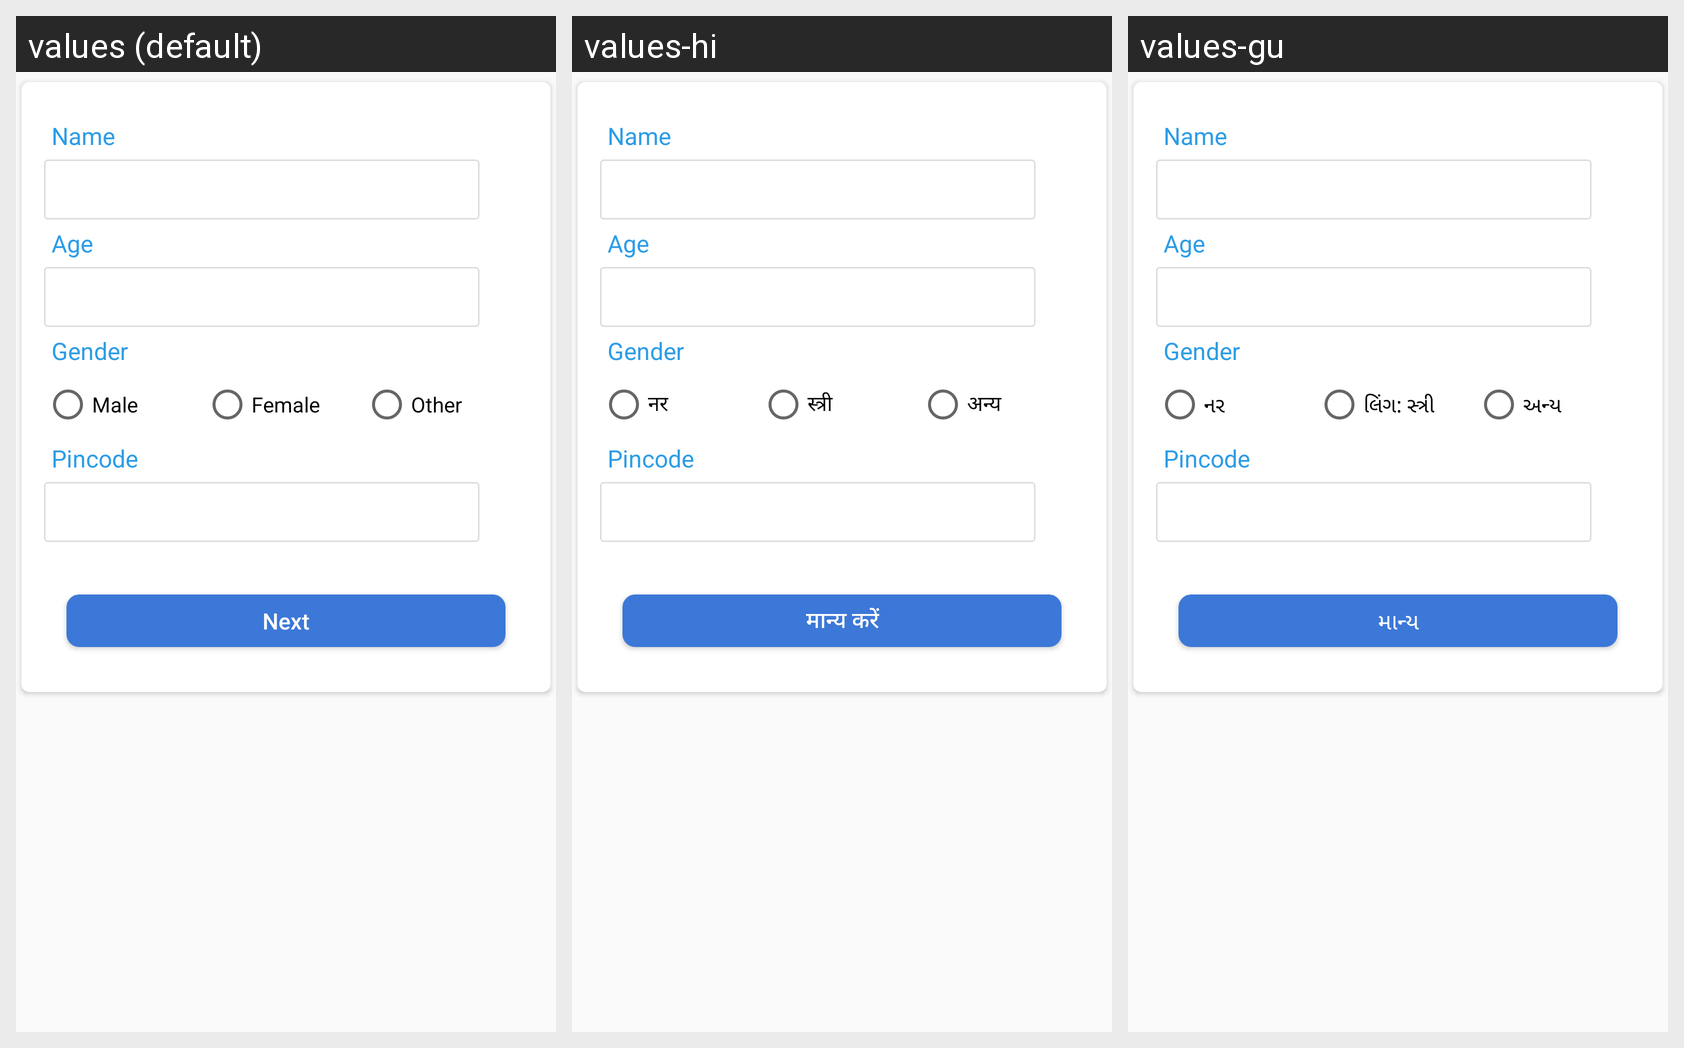

Strings drawn on this Android screen and how each of the app's shown locales translates them:
Android screen res/layout/fragment_aadhar_auth_manual.xml rendered under 3 locales, left to right: values (default), values-hi, values-gu. Device: Nexus 5 (rendered at 1080×1920; each locale shown at half size, 540×960, under a caption strip naming it); theme myTheme.
Strings drawn on this screen, with the default value and each locale's value (text and hints the layout hard-codes, and strings that could not be matched under every locale, appear in the picture but are not listed):

male
  values: Male
  values-hi: नर
  values-gu: નર

genderFemale
  values: Female
  values-hi: स्त्री
  values-gu: લિંગ: સ્ત્રી

other
  values: Other
  values-hi: अन्य
  values-gu: અન્ય

validatee
  values: Next
  values-hi: मान्य करें
  values-gu: માન્ય
